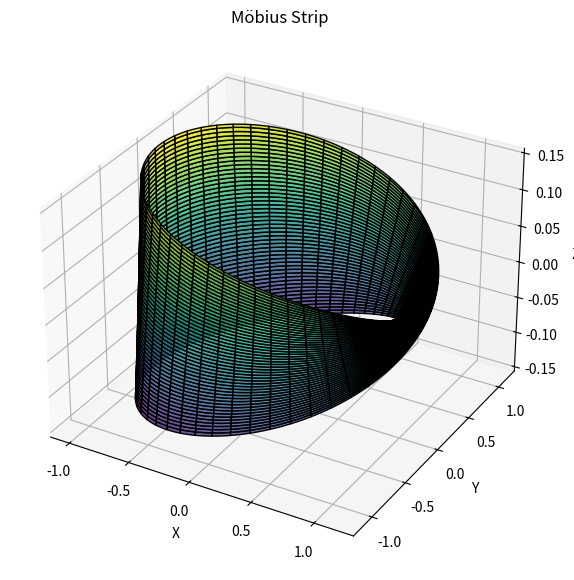

Here is the Python script that generated this plot:
import numpy as np
import matplotlib.pyplot as plt
from scipy.integrate import dblquad

class MobiusStrip:
    def __init__(self, R=1, w=0.3, n=100):
        self.R = R
        self.w = w
        self.n = n
        self.u = np.linspace(0, 2 * np.pi, n)
        self.v = np.linspace(-w / 2, w / 2, n)
        self.U, self.V = np.meshgrid(self.u, self.v)
        self.X, self.Y, self.Z = self._compute_points()

    def _compute_points(self):
        u = self.U
        v = self.V
        R = self.R
        x = (R + v * np.cos(u / 2)) * np.cos(u)
        y = (R + v * np.cos(u / 2)) * np.sin(u)
        z = v * np.sin(u / 2)
        return x, y, z

    def surface_area(self):
        def partial_u(u, v):
            dx_du = - (self.R + v * np.cos(u / 2)) * np.sin(u) - v * 0.5 * np.sin(u / 2) * np.cos(u)
            dy_du = (self.R + v * np.cos(u / 2)) * np.cos(u) - v * 0.5 * np.sin(u / 2) * np.sin(u)
            dz_du = v * 0.5 * np.cos(u / 2)
            return np.array([dx_du, dy_du, dz_du])

        def partial_v(u, v):
            dx_dv = np.cos(u / 2) * np.cos(u)
            dy_dv = np.cos(u / 2) * np.sin(u)
            dz_dv = np.sin(u / 2)
            return np.array([dx_dv, dy_dv, dz_dv])

        def integrand(v, u):
            du = partial_u(u, v)
            dv = partial_v(u, v)
            cross = np.cross(du, dv)
            return np.linalg.norm(cross)

        area, _ = dblquad(integrand, 0, 2 * np.pi, lambda u: -self.w / 2, lambda u: self.w / 2)
        return area

    def edge_length(self):
        def edge_curve(v_fixed):
            u_vals = np.linspace(0, 2 * np.pi, self.n)
            x = (self.R + v_fixed * np.cos(u_vals / 2)) * np.cos(u_vals)
            y = (self.R + v_fixed * np.cos(u_vals / 2)) * np.sin(u_vals)
            z = v_fixed * np.sin(u_vals / 2)
            return np.vstack((x, y, z)).T

        def curve_length(points):
            diffs = np.diff(points, axis=0)
            seg_lengths = np.linalg.norm(diffs, axis=1)
            return np.sum(seg_lengths)

        edge1 = edge_curve(self.w / 2)
        edge2 = edge_curve(-self.w / 2)
        return curve_length(edge1) + curve_length(edge2)

    def plot(self):
        fig = plt.figure(figsize=(10, 7))
        ax = fig.add_subplot(111, projection='3d')
        ax.plot_surface(self.X, self.Y, self.Z, cmap='viridis', edgecolor='k', alpha=0.8)
        ax.set_title("Möbius Strip")
        ax.set_xlabel('X')
        ax.set_ylabel('Y')
        ax.set_zlabel('Z')
        plt.show()

if __name__ == "__main__":
    mobius = MobiusStrip(R=1, w=0.3, n=200)
    print(f"Approximated Surface Area: {mobius.surface_area():.5f}")
    print(f"Approximated Edge Length: {mobius.edge_length():.5f}")
    mobius.plot()
